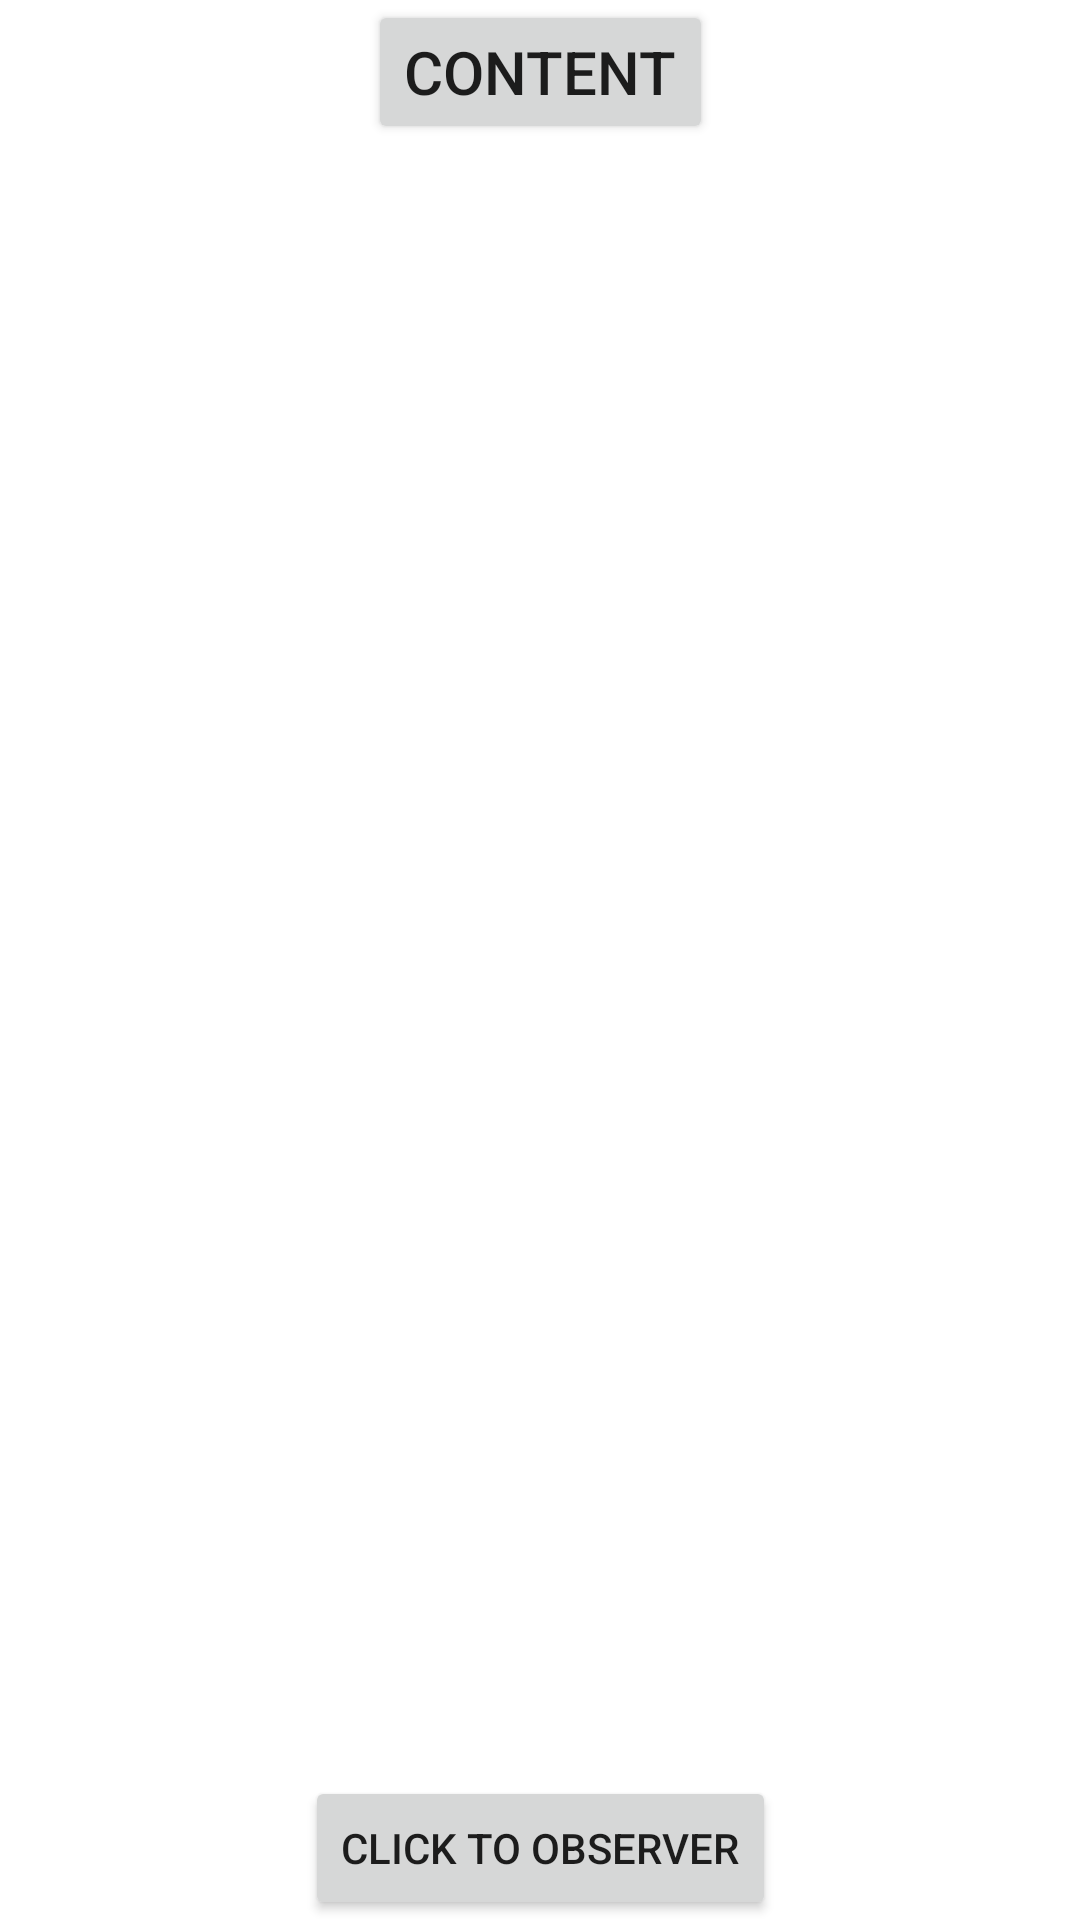

Here is an Android app screen rendered from its layout file. Give the layout XML and the strings, colors and styles it references.
<!-- AndroidManifest.xml: application theme Theme.RxJavaTutorial -->
<!-- res/layout/fragment_coding_with_mitch.xml -->
<?xml version="1.0" encoding="utf-8"?>
<androidx.constraintlayout.widget.ConstraintLayout xmlns:android="http://schemas.android.com/apk/res/android"
    xmlns:app="http://schemas.android.com/apk/res-auto"
    android:layout_width="match_parent"
    android:layout_height="match_parent">

    <Button
        android:id="@+id/btnClick"
        android:layout_width="wrap_content"
        android:layout_height="wrap_content"
        android:text="Click to observer"
        app:layout_constraintBottom_toBottomOf="parent"
        app:layout_constraintEnd_toEndOf="parent"
        app:layout_constraintStart_toStartOf="parent" />

    <Button
        android:id="@+id/tvContent"
        android:layout_width="wrap_content"
        android:layout_height="wrap_content"
        android:text="Content"
        android:textSize="20sp"
        app:layout_constraintEnd_toEndOf="parent"
        app:layout_constraintStart_toStartOf="parent"
        app:layout_constraintTop_toTopOf="parent" />
</androidx.constraintlayout.widget.ConstraintLayout>
<!-- resources referenced by this layout -->
<resources>
  <style name="Theme.RxJavaTutorial" parent="Theme.MaterialComponents.DayNight.DarkActionBar">
          
          <item name="colorPrimary">@color/purple_500</item>
          <item name="colorPrimaryVariant">@color/purple_700</item>
          <item name="colorOnPrimary">@color/white</item>
          
          <item name="colorSecondary">@color/teal_200</item>
          <item name="colorSecondaryVariant">@color/teal_700</item>
          <item name="colorOnSecondary">@color/black</item>
          
          <item name="android:statusBarColor" tools:targetApi="l">?attr/colorPrimaryVariant</item>
          
          <item name="android:windowFullscreen">true</item>
      </style>
  <!-- not gathered from this repository: default colours our renderer supplied (Android Studio template values) -->
  <color name="purple_500">#FF6200EE</color>
  <color name="purple_700">#FF3700B3</color>
  <color name="teal_200">#FF03DAC5</color>
  <color name="teal_700">#FF018786</color>
  <color name="black">#FF000000</color>
  <color name="white">#FFFFFFFF</color>
</resources>
